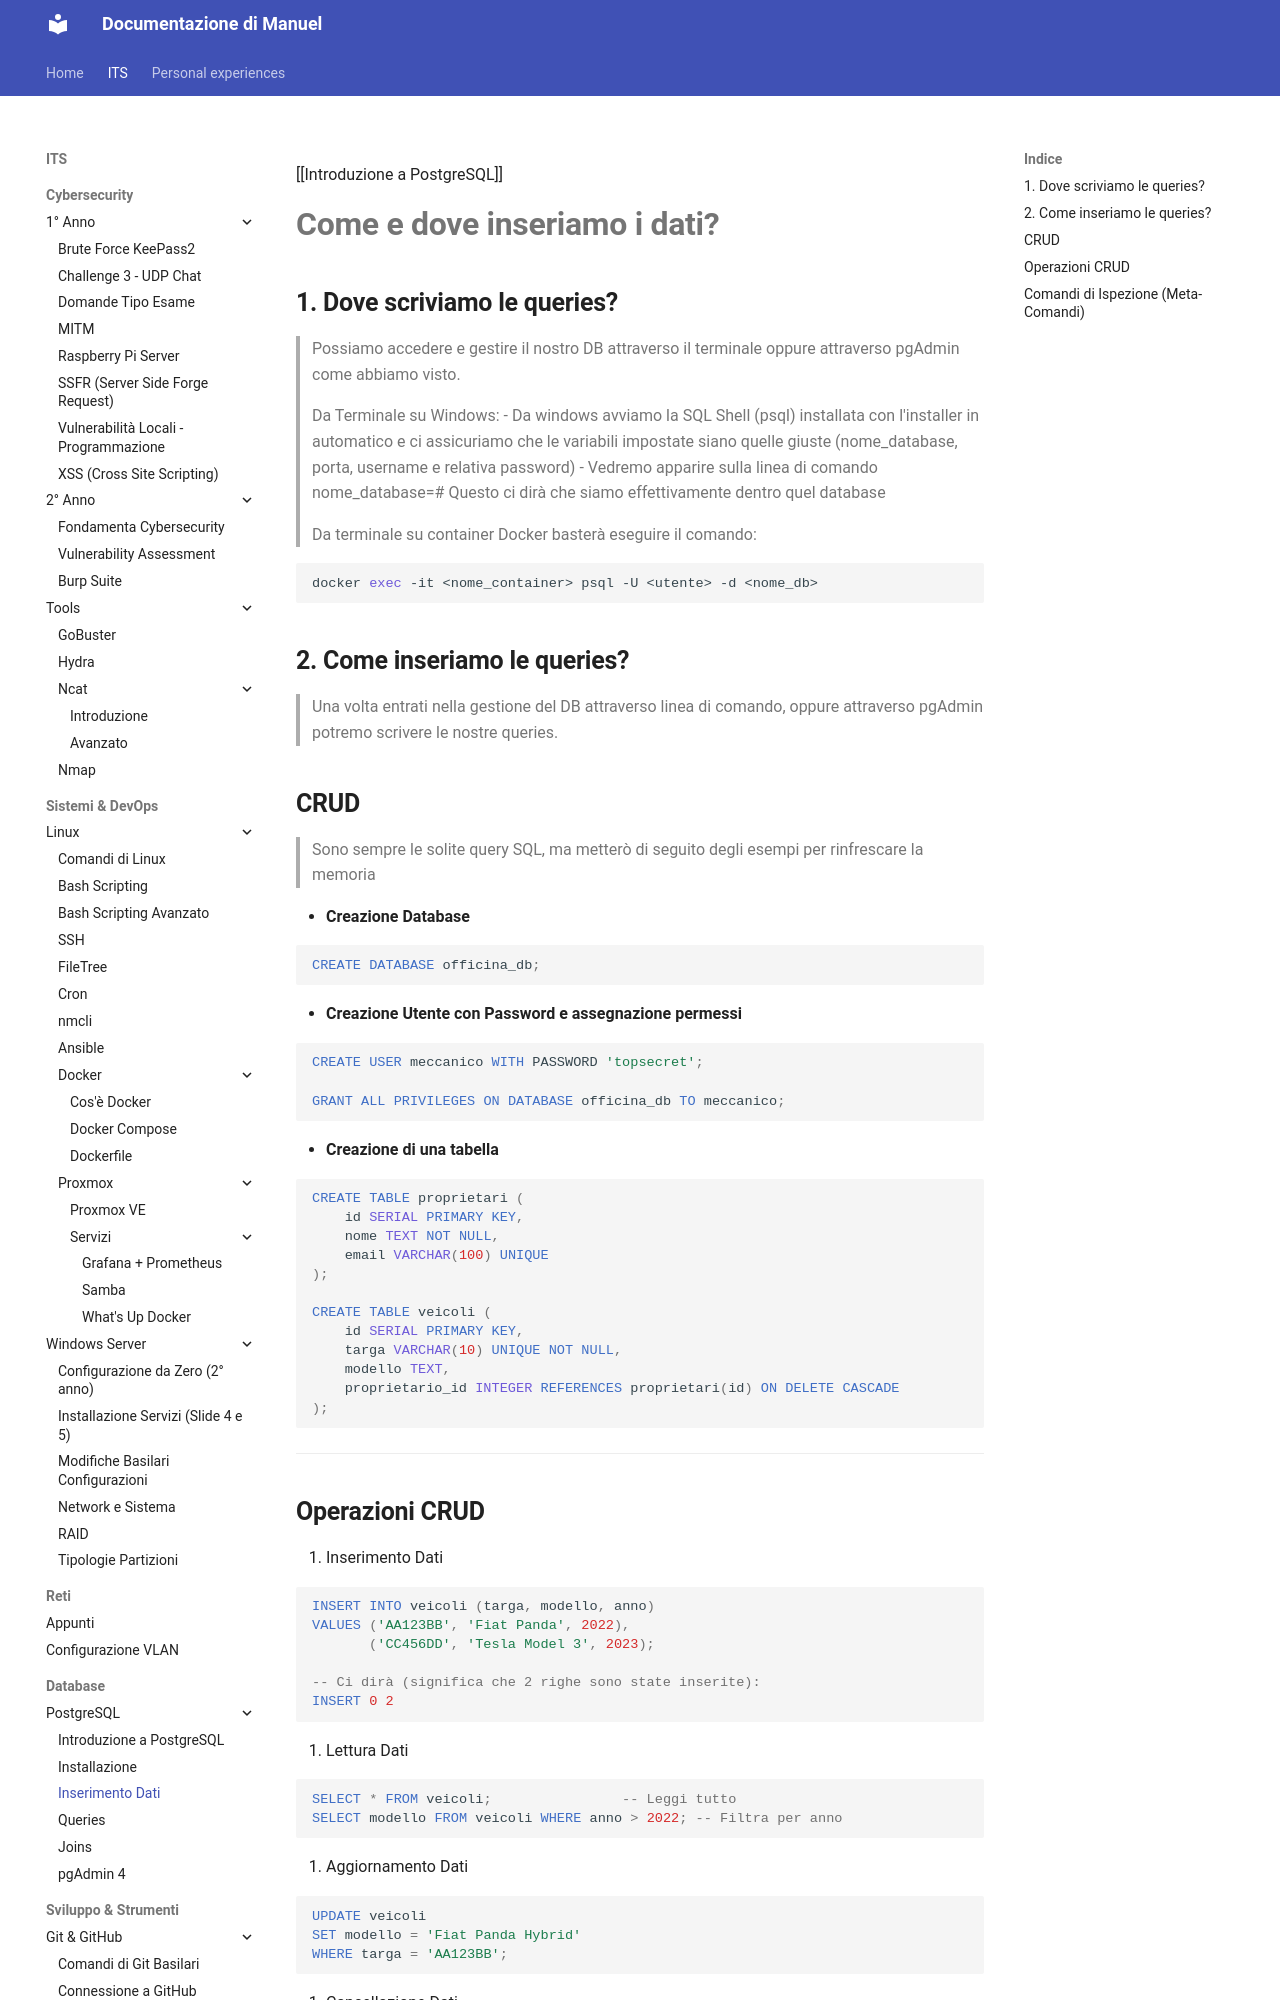

repository: Penz26/Progetti-e-cartelle-di-studio-personale · page: ITS/Databases/PostgreSQL/Inserimento Dati/index.html · generator: mkdocs

[[Introduzione a PostgreSQL]]

# **Come e dove inseriamo i dati?**

## **1. Dove scriviamo le queries?**
>Possiamo accedere e gestire il nostro DB attraverso il terminale oppure attraverso pgAdmin come abbiamo visto.

>Da Terminale su Windows:
-  Da windows avviamo la SQL Shell (psql) installata con l'installer in automatico e ci assicuriamo che le variabili impostate siano quelle giuste (nome_database, porta, username e relativa password)
- Vedremo apparire sulla linea di comando
  nome_database=#
  Questo ci dirà che siamo effettivamente dentro quel database

>Da terminale su container Docker basterà eseguire il comando:

```Shell
docker exec -it <nome_container> psql -U <utente> -d <nome_db>
```

## **2. Come inseriamo le queries?**
>Una volta entrati nella gestione del DB attraverso linea di comando, oppure attraverso pgAdmin potremo scrivere le nostre queries.

## **CRUD**
>Sono sempre le solite query SQL, ma metterò di seguito degli esempi per rinfrescare la memoria

- **Creazione Database**

```SQL
CREATE DATABASE officina_db;
```

- **Creazione Utente con Password e assegnazione permessi**

```SQL
CREATE USER meccanico WITH PASSWORD 'topsecret';

GRANT ALL PRIVILEGES ON DATABASE officina_db TO meccanico;
```

- **Creazione di una tabella**

```SQL
CREATE TABLE proprietari (
    id SERIAL PRIMARY KEY,
    nome TEXT NOT NULL,
    email VARCHAR(100) UNIQUE
);

CREATE TABLE veicoli (
    id SERIAL PRIMARY KEY,
    targa VARCHAR(10) UNIQUE NOT NULL,
    modello TEXT,
    proprietario_id INTEGER REFERENCES proprietari(id) ON DELETE CASCADE
);
```

---
